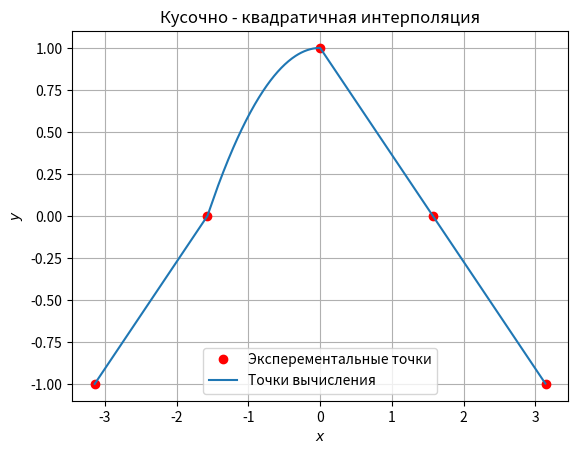

Python code for this plot:
import numpy as np
import matplotlib.pyplot as plt
from math import nan, pi
import pandas as pan
fig, ax = plt.subplots()
x = np.arange(-pi,pi+1,pi/2)
y = np.cos(x)
x1 = np.arange(np.min(x),np.max(x),0.1)
m = np.size(x) - np.size(x1)
def interval(x,x1):
    global m
    k = np.size(x) - m
    n = np.size(x) - 1
    n1 = np.size(x1)
    irt = np.zeros((n1))
    for i in range(0, n1):
        if (x1[i] < x[0]):
            irt[i] = -1
        if (x1[i]>x[0]and x1[i]<x[-1]):
            j = 1
            while (x1[i]>x[j]):
                j+=1
                if j == n:

                    break
                if j == k:
                    j = k
                    break
            irt[i] = j - 1


    return irt

def square_val(x,y,x1,itr):
    n = np.size(x) - 1
    n1 = np.size(x1)
    a = np.zeros(n)
    b = np.zeros(n)
    c = np.zeros(n)
    y1 = np.zeros(n1)
    i = 0
    while i<=n-2:
        x_new = [[x[i]**2,x[i],1],[x[i+1]**2,x[i+1],1],[x[i+2]**2,x[i+2],1]]
        y_new = [y[i],y[i+1],y[i+2]]
        C = np.linalg.solve(x_new,y_new)
        a[i] = C[0]
        b[i] = C[1]
        c[i] = C[2]
        i += 1
    a[-1] = a[-2]
    b[-1] = b[-2]
    c[-1] = c[-2]
    i = 0
    while i <= n1 - 1:
        j = itr[i]
        if (j == -1):
            y1[i] = nan
            i+=1
            continue
        if ((j>-1) and (j<n)):
            y1[i] = a[j]*x1[i]**2 + b[j]*x1[i]+c[j]
            i+=1
            continue
    return y1

irt = interval(x, x1)
irt = irt.astype(np.int64)
irt = np.hstack(irt)
y1 = square_val(x, y, x1, irt)
df = pan.DataFrame({"расчетные ":x1,'значения' :y1})
print(df)
a = min(x)
b = max(x)
x2 = np.arange(a,b,0.01)
itr = interval(x,x2)
itr = itr.astype(np.int64)
itr = np.hstack(itr)
y2 = square_val(x,y,x2,itr)
ax.plot(x,y,'ro',x2,y2)
ax.set_title("Кусочно - квадратичная интерполяция")
ax.legend(['Эксперементальные точки', 'Точки вычисления'])
ax.set_xlabel("$x$")
ax.set_ylabel("$y$")
plt.grid()
plt.show()
